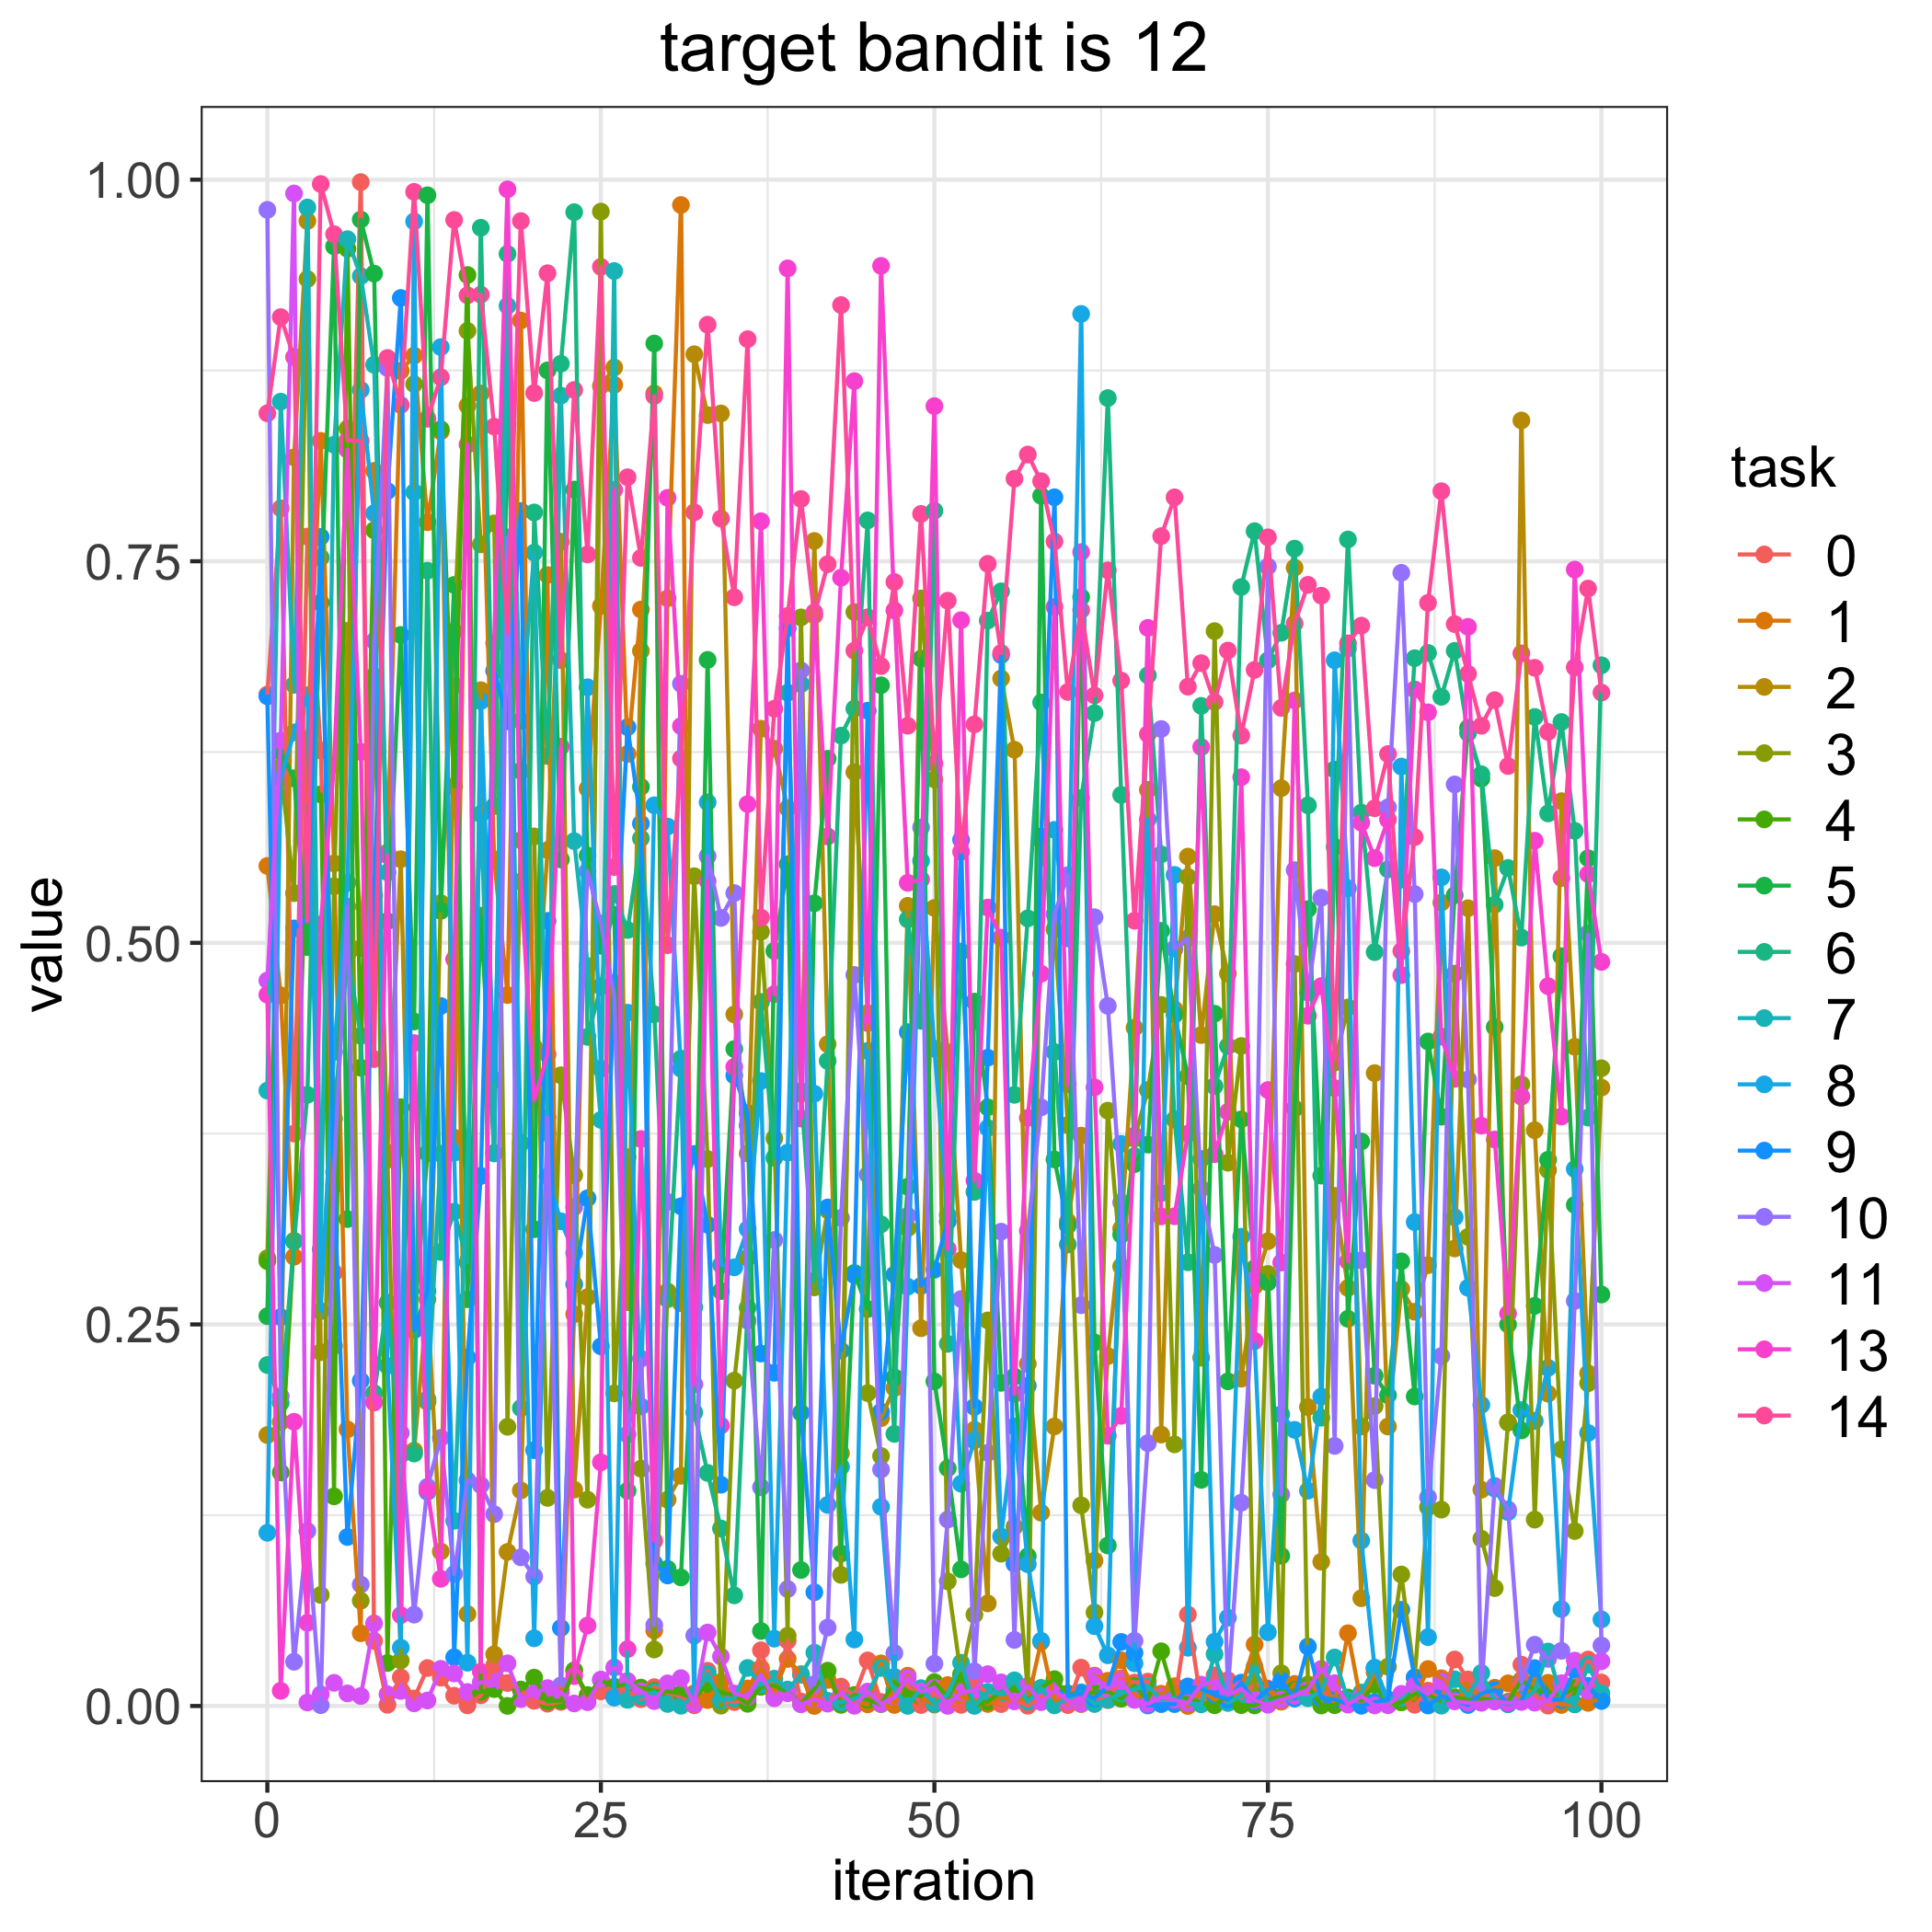

The file beside this chart, header and first rows:
, 0.0, 1.0, 2.0, 3.0, 4.0, 5.0, 6.0, 7.0, 8.0, 9.0, 10.0, 11.0, 13.0, 14.0
0, 0.6627, 0.5504, 0.1775, 0.2934, 0.2915, 0.2554, 0.2234, 0.4032, 0.1135, 0.6615, 0.9802, 0.4753, 0.466, 0.8469
1, 0.7847, 0.4656, 0.1861, 0.615, 0.153, 0.6252, 0.1986, 0.8546, 0.6075, 0.2548, 0.2028, 0.6325, 0.009962, 0.91
2, 0.375, 0.2943, 0.8181, 0.5326, 0.3048, 0.6078, 0.3043, 0.669, 0.6379, 0.5095, 0.02899, 0.9909, 0.1862, 0.8838
3, 0.7662, 0.6335, 0.9729, 0.9349, 0.5898, 0.4972, 0.4004, 0.9818, 0.6622, 0.5159, 0.1147, 0.00229, 0.05451, 0.514
4, 0.6261, 0.8289, 0.2318, 0.07275, 0.5973, 0.7229, 0.7524, 0.2992, 0.2587, 0.766, 0.0005438, 0.007675, 0.512, 0.9971
5, 0.2838, 0.552, 0.2359, 0.5371, 0.1373, 0.9563, 0.3846, 0.8263, 0.4286, 0.3411, 0.3497, 0.01515, 0.6165, 0.9643
6, 0.6529, 0.1812, 0.7044, 0.8369, 0.9548, 0.319, 0.4925, 0.961, 0.5394, 0.1107, 0.5238, 0.008249, 0.8231, 0.8293
7, 0.9984, 0.04765, 0.4965, 0.06895, 0.4182, 0.9739, 0.4391, 0.9368, 0.8623, 0.2131, 0.07955, 0.006532, 0.6251, 0.8287
8, 0.04263, 0.8092, 0.6747, 0.671, 0.7703, 0.9385, 0.205, 0.8787, 0.7814, 0.531, 0.6977, 0.0541, 0.1989, 0.4238
9, 0.0008009, 0.5592, 0.3626, 0.3579, 0.02814, 0.5142, 0.2643, 0.5462, 0.2229, 0.796, 0.8766, 0.007652, 0.5573, 0.8832
10, 0.01876, 0.8747, 0.5548, 0.02981, 0.3923, 0.7017, 0.1644, 0.1673, 0.03822, 0.9225, 0.1789, 0.009843, 0.05952, 0.8524
11, 0.004927, 0.8847, 0.1673, 0.8661, 0.2512, 0.4484, 0.1654, 0.7952, 0.9727, 0.2463, 0.05986, 0.001702, 0.4343, 0.992
12, 0.02485, 0.7756, 0.2664, 0.1993, 0.3622, 0.9898, 0.7438, 0.201, 0.1403, 0.2718, 0.1436, 0.003594, 0.1413, 0.8434
13, 0.01855, 0.8351, 0.1012, 0.526, 0.8365, 0.5209, 0.2974, 0.3617, 0.8903, 0.4586, 0.1757, 0.02434, 0.08332, 0.8705
14, 0.006722, 0.3724, 0.6686, 0.7041, 0.6025, 0.7345, 0.3239, 0.1214, 0.3625, 0.03192, 0.08642, 0.0213, 0.4893, 0.9736
15, 0.0004271, 0.8519, 0.06026, 0.9009, 0.9376, 0.2665, 0.2908, 0.3583, 0.02836, 0.2283, 0.1479, 0.009173, 0.8265, 0.9243
16, 0.007036, 0.8599, 0.6655, 0.7611, 0.009213, 0.5177, 0.9685, 0.5843, 0.6584, 0.3473, 0.1447, 0.01554, 0.02245, 0.9247
17, 0.02668, 0.5547, 0.03384, 0.7748, 0.01104, 0.3624, 0.5896, 0.362, 0.41, 0.6783, 0.1257, 0.01581, 0.6964, 0.8383
18, 0.01504, 0.4658, 0.1009, 0.1829, 6.210616736955117e-05, 0.8399, 0.9514, 0.9174, 0.7405, 0.6451, 0.7656, 0.02794, 0.9937, 0.7029
19, 0.01036, 0.9077, 0.1412, 0.5673, 0.01077, 0.6127, 0.1952, 0.6455, 0.3687, 0.7829, 0.0974, 0.004526, 0.5401, 0.9729
20, 0.0034, 0.4098, 0.4316, 0.5697, 0.01858, 0.3123, 0.782, 0.7557, 0.04436, 0.1676, 0.0848, 0.008318, 0.3968, 0.8602
21, 0.001514, 0.741, 0.5607, 0.1364, 0.003061, 0.8751, 0.6224, 0.3751, 0.3469, 0.5144, 0.3857, 0.01171, 0.427, 0.9387
22, 0.002702, 0.01081, 0.7628, 0.4132, 0.003529, 0.5546, 0.8794, 0.8585, 0.3175, 0.05112, 0.01347, 0.008919, 0.6285, 0.6852
23, 0.02304, 0.2567, 0.1417, 0.3478, 0.02334, 0.797, 0.9787, 0.5667, 0.2968, 0.2763, 0.3268, 0.00166, 0.01956, 0.8622
24, 0.005311, 0.601, 0.2679, 0.1352, 0.00715, 0.5572, 0.4384, 0.4848, 0.6674, 0.3327, 0.5469, 0.002482, 0.05272, 0.7545
25, 0.009589, 0.7207, 0.8649, 0.9791, 0.01711, 0.4981, 0.4714, 0.384, 0.4176, 0.2356, 0.5127, 0.01725, 0.1597, 0.9429
26, 0.01266, 0.8656, 0.877, 0.2048, 0.01236, 0.5184, 0.532, 0.9402, 0.005474, 0.4736, 0.465, 0.02524, 0.7968, 0.5497
27, 0.009692, 0.6238, 0.2645, 0.3595, 0.0146, 0.141, 0.5084, 0.004014, 0.4542, 0.6413, 0.1779, 0.01639, 0.03725, 0.805
28, 0.004558, 0.7184, 0.6913, 0.1555, 0.01205, 0.6022, 0.5684, 0.006205, 0.1963, 0.5781, 0.2275, 0.009685, 0.3715, 0.7522
29, 0.01235, 0.04949, 0.86, 0.03699, 0.01004, 0.8927, 0.4532, 0.009066, 0.5901, 0.09339, 0.05296, 0.003179, 0.1082, 0.8583
30, 0.008483, 0.7257, 0.1351, 0.2716, 0.009579, 0.08986, 0.2665, 0.00133, 0.5762, 0.0855, 0.3303, 0.01481, 0.7916, 0.4985
31, 0.006292, 0.9834, 0.1508, 0.2639, 0.008009, 0.08425, 0.4242, 0.0001333, 0.4175, 0.3274, 0.6697, 0.01824, 0.642, 0.6207
32, 0.0004761, 0.008316, 0.8856, 0.5436, 0.004941, 0.2613, 0.1923, 0.006689, 0.002983, 0.3617, 0.04615, 0.001393, 0.2107, 0.7821
33, 0.02309, 0.003879, 0.8458, 0.3583, 0.01442, 0.6854, 0.1527, 0.02106, 0.5921, 0.3153, 0.5568, 0.04813, 0.5405, 0.905
34, 0.004046, 0.01576, 0.8468, 0.0002104, 0.008544, 0.2718, 0.1163, 0.003511, 0.289, 0.145, 0.5163, 0.0324, 0.1837, 0.778
35, 0.002561, 0.004056, 0.4531, 0.2131, 0.007217, 0.4304, 0.07249, 0.004955, 0.2874, 0.4131, 0.5326, 0.008228, 0.4187, 0.7264
36, 0.00424, 0.01148, 0.362, 0.2937, 0.001424, 0.3803, 0.2609, 0.02494, 0.3125, 0.3885, 0.2525, 0.005919, 0.5909, 0.8955
37, 0.03652, 0.02475, 0.6403, 0.5072, 0.01254, 0.04911, 0.4613, 0.01388, 0.4095, 0.2309, 0.1433, 0.02058, 0.7762, 0.5165
38, 0.007229, 0.01025, 0.6272, 0.3719, 0.01339, 0.4947, 0.3591, 0.01792, 0.04411, 0.2183, 0.3053, 0.005075, 0.4664, 0.6534
39, 0.04274, 0.03083, 0.5882, 0.04603, 0.008918, 0.5515, 0.6639, 0.0108, 0.3625, 0.7061, 0.07662, 0.008365, 0.9419, 0.7142
40, 0.002922, 0.02084, 0.401, 0.7132, 0.001324, 0.08908, 0.4029, 0.02045, 0.6695, 0.1921, 0.6785, 0.001124, 0.3849, 0.7908
41, 0.007096, 1.773043047929922e-05, 0.7633, 0.2742, 0.01115, 0.5259, 0.2786, 0.03495, 0.4011, 0.07452, 0.0143, 0.004396, 0.7165, 0.7146
42, 0.001876, 0.01705, 0.4336, 0.3249, 0.02313, 0.6206, 0.4226, 0.003382, 0.1318, 0.3266, 0.05138, 0.001556, 0.5697, 0.7481
43, 0.01271, 0.004797, 0.1656, 0.0859, 0.0007386, 0.09985, 0.6358, 0.002371, 0.1567, 0.2328, 0.3198, 0.008354, 0.7392, 0.9178
44, 0.006723, 0.003058, 0.6118, 0.7167, 0.007218, 0.2837, 0.6534, 0.004924, 0.04355, 0.2823, 0.479, 0.0001376, 0.868, 0.6914
45, 0.02986, 0.001082, 0.454, 0.205, 0.00398, 0.2601, 0.7768, 0.008242, 0.4292, 0.6521, 0.3481, 0.009461, 0.4474, 0.7133
46, 0.002637, 0.02792, 0.1886, 0.1638, 0.001246, 0.6688, 0.3156, 0.0249, 0.1305, 0.1929, 0.1549, 0.00143, 0.9435, 0.6813
47, 0.009427, 0.0006789, 0.2083, 0.01562, 0.01558, 0.2153, 0.1783, 0.0109, 0.01908, 0.2826, 0.03467, 0.00577, 0.7178, 0.7364
48, 0.01345, 0.01986, 0.5242, 0.313, 0.00955, 0.3402, 0.5153, 7.242450842035055e-05, 0.2747, 0.4415, 0.3212, 0.01833, 0.5393, 0.6422
49, 0.0006302, 0.005307, 0.2475, 0.7256, 0.006335, 0.6862, 0.4489, 0.01167, 0.5538, 0.2752, 0.5757, 0.009425, 0.5415, 0.781
50, 0.00818, 0.0009333, 0.5229, 0.6071, 0.01564, 0.2127, 0.7831, 0.001306, 0.4306, 0.2858, 0.02769, 0.01202, 0.8516, 0.6175
51, 0.0005333, 0.01372, 0.4283, 0.08166, 0.005576, 0.1558, 0.2373, 0.00757, 0.3217, 0.3175, 0.1222, 7.658462289993181e-05, 0.2994, 0.7241
52, 0.0007553, 0.006291, 0.2921, 0.01944, 0.02084, 0.08951, 0.4942, 0.02832, 0.1456, 0.5675, 0.2666, 0.008983, 0.7114, 0.5596
53, 0.01503, 0.004098, 0.181, 0.05984, 0.0004568, 0.4615, 0.3368, 8.548073967880481e-05, 0.1739, 0.1959, 0.02273, 0.01021, 0.3442, 0.6431
54, 0.008387, 0.001322, 0.06722, 0.2526, 0.002875, 0.3922, 0.7111, 0.009262, 0.3787, 0.4247, 0.1658, 0.02084, 0.5231, 0.7483
55, 0.001247, 0.005236, 0.6732, 0.09978, 0.009289, 0.2117, 0.7303, 0.008078, 0.111, 0.6886, 0.3108, 0.01547, 0.5033, 0.6899
56, 0.003826, 0.004704, 0.6265, 0.1175, 0.01257, 0.2158, 0.4004, 0.0168, 0.1831, 0.09315, 0.04326, 0.002999, 0.2044, 0.8041
57, 0.0001605, 0.003562, 0.2242, 0.009548, 0.004222, 0.09809, 0.516, 0.002855, 0.09291, 0.2098, 0.3114, 0.01316, 0.3853, 0.8199
58, 0.005809, 0.04199, 0.1266, 0.5672, 0.01182, 0.7929, 0.6575, 0.01147, 0.04273, 0.5697, 0.3922, 0.002521, 0.4798, 0.8024
59, 0.008073, 0.003016, 0.1832, 0.5088, 0.0176, 0.3581, 0.4285, 0.000415, 0.574, 0.7919, 0.5188, 0.01022, 0.7201, 0.763
... 41 more rows
